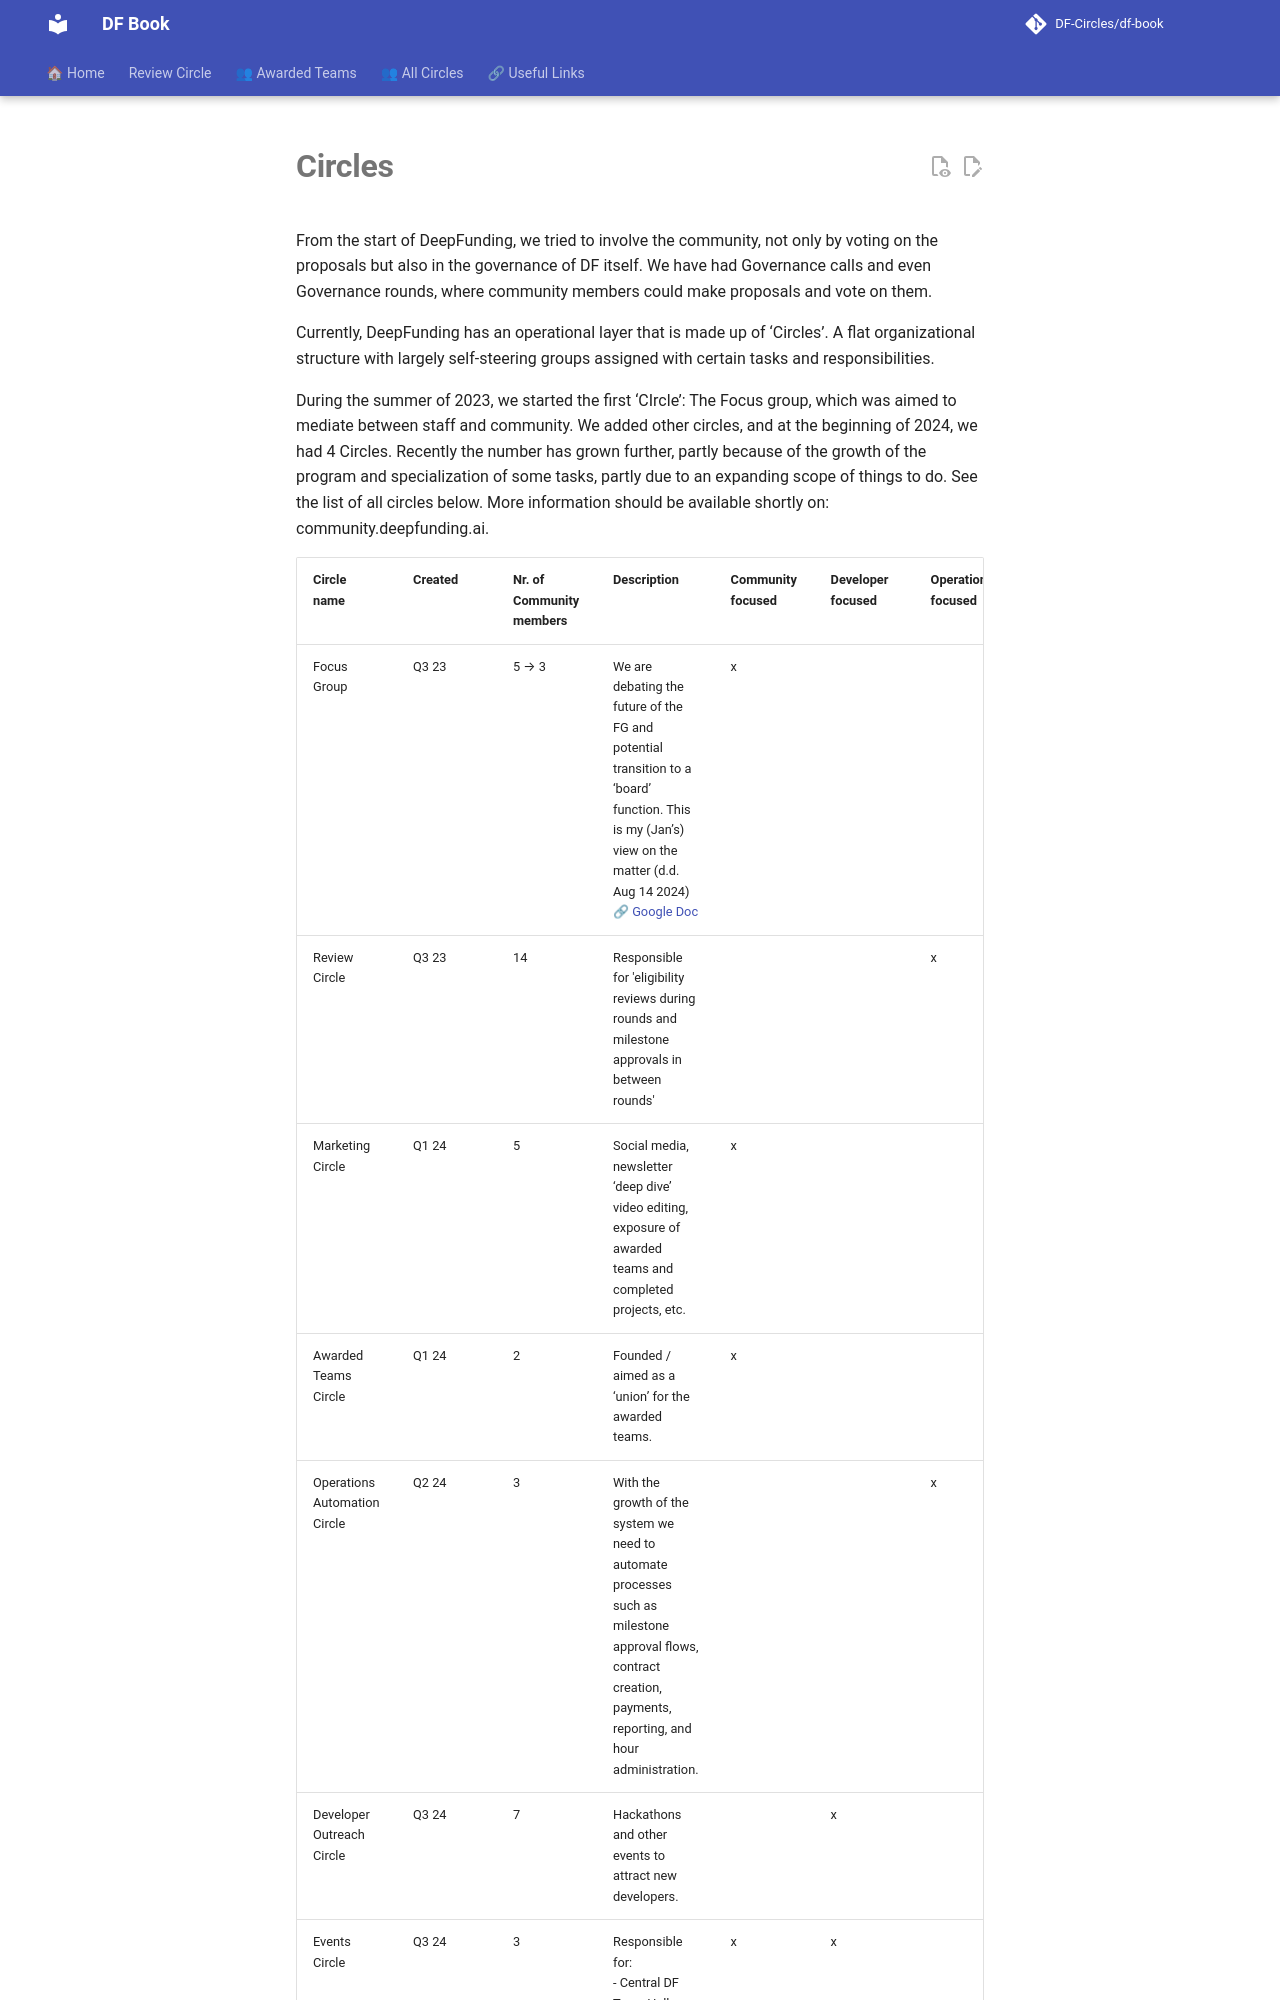

repository: DF-Circles/df-book · page: about/operations/circles/index.html · generator: mkdocs

# __Circles__

From the start of DeepFunding, we tried to involve the community, not only by voting on the proposals but also in the governance of DF itself. 
We have had Governance calls and even Governance rounds, where community members could make proposals and vote on them.

Currently, DeepFunding has an operational layer that is made up of ‘Circles’. A flat organizational structure with largely self-steering groups assigned with certain tasks and responsibilities.

During the summer of 2023, we started the first ‘CIrcle’: The Focus group, which was aimed to mediate between staff and community. We added other circles, and at the beginning of 2024, we had 4 Circles. Recently the number has grown further, partly because of the growth of the program and specialization of some tasks, partly due to an expanding scope of things to do. See the list of all circles below. More information should be available shortly on: community.deepfunding.ai.
